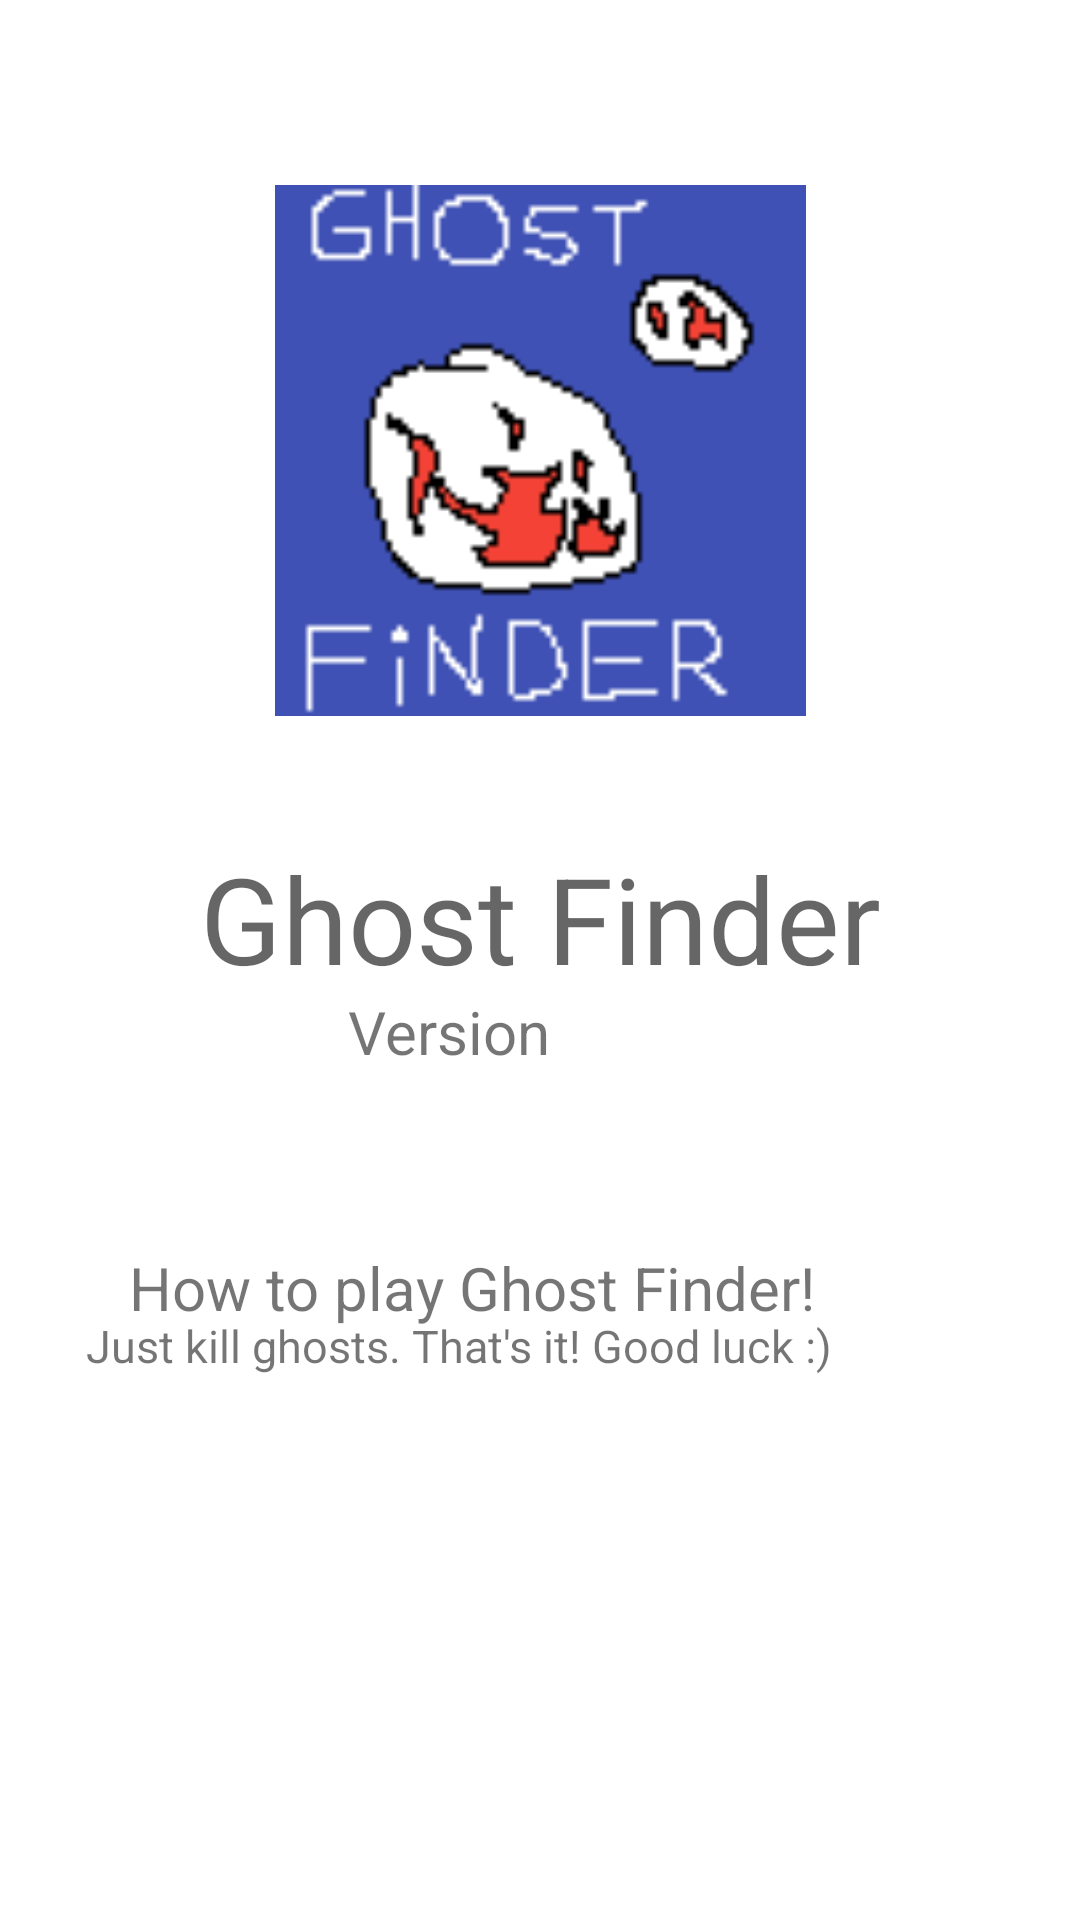

Write the Android layout XML for this screen, with the resource values it uses.
<!-- AndroidManifest.xml: application theme Theme.GhostFinder -->
<!-- res/layout/fragment_info.xml -->
<?xml version="1.0" encoding="utf-8"?>
<androidx.constraintlayout.widget.ConstraintLayout xmlns:android="http://schemas.android.com/apk/res/android"
    xmlns:app="http://schemas.android.com/apk/res-auto"
    xmlns:tools="http://schemas.android.com/tools"
    android:layout_width="match_parent"
    android:layout_height="match_parent"
    tools:context=".fragments.InfoFragment">

    <ImageView
        android:id="@+id/app_icon_imageview"
        android:layout_width="201dp"
        android:layout_height="177dp"
        android:src="@drawable/app_icon"
        app:layout_constraintBottom_toBottomOf="parent"
        app:layout_constraintEnd_toEndOf="parent"
        app:layout_constraintStart_toStartOf="parent"
        app:layout_constraintTop_toTopOf="parent"
        app:layout_constraintVertical_bias="0.133" />

    <TextView
        android:id="@+id/appname_textView"
        android:layout_width="wrap_content"
        android:layout_height="wrap_content"
        android:text="@string/app_name"
        android:textAppearance="@style/TextAppearance.AppCompat.Display2"
        android:textSize="40sp"
        app:layout_constraintBottom_toBottomOf="parent"
        app:layout_constraintEnd_toEndOf="parent"
        app:layout_constraintStart_toStartOf="parent"
        app:layout_constraintTop_toTopOf="parent"
        app:layout_constraintVertical_bias="0.476" />

    <TextView
        android:id="@+id/version_textView"
        android:layout_width="wrap_content"
        android:layout_height="wrap_content"
        android:textSize="20sp"
        app:layout_constraintBottom_toBottomOf="parent"
        app:layout_constraintEnd_toEndOf="parent"
        app:layout_constraintHorizontal_bias="0.579"
        app:layout_constraintStart_toStartOf="parent"
        app:layout_constraintTop_toTopOf="parent"
        app:layout_constraintVertical_bias="0.539"
        tools:text="1.0.0" />

    <TextView
        android:id="@+id/version_text"
        android:layout_width="wrap_content"
        android:layout_height="wrap_content"
        android:text="@string/version"
        android:textSize="20sp"
        app:layout_constraintBottom_toBottomOf="parent"
        app:layout_constraintEnd_toEndOf="parent"
        app:layout_constraintHorizontal_bias="0.396"
        app:layout_constraintStart_toStartOf="parent"
        app:layout_constraintTop_toTopOf="parent"
        app:layout_constraintVertical_bias="0.539"
        tools:text="Version" />

    <TextView
        android:id="@+id/how_to_textview"
        android:layout_width="wrap_content"
        android:layout_height="wrap_content"
        android:text="@string/how_to_play_ghost_finder"
        android:textAlignment="center"
        android:textSize="20sp"
        app:layout_constraintBottom_toBottomOf="parent"
        app:layout_constraintEnd_toEndOf="parent"
        app:layout_constraintHorizontal_bias="0.325"
        app:layout_constraintStart_toStartOf="parent"
        app:layout_constraintTop_toTopOf="parent"
        app:layout_constraintVertical_bias="0.678" />

    <TextView
        android:id="@+id/how_to_textview2"
        android:layout_width="313dp"
        android:layout_height="43dp"
        android:text="@string/just_kill_ghosts_that_s_it_good_luck"
        android:textAlignment="textStart"
        android:textSize="15sp"
        app:layout_constraintBottom_toBottomOf="parent"
        app:layout_constraintEnd_toEndOf="parent"
        app:layout_constraintHorizontal_bias="0.612"
        app:layout_constraintStart_toStartOf="parent"
        app:layout_constraintTop_toTopOf="parent"
        app:layout_constraintVertical_bias="0.734" />

</androidx.constraintlayout.widget.ConstraintLayout>
<!-- resources referenced by this layout -->
<resources>
  <!-- drawable app_icon: png bitmap (drawable, 1761 bytes) -->
  <string name="app_name">Ghost Finder</string>
  <string name="how_to_play_ghost_finder">How to play Ghost Finder!</string>
  <string name="just_kill_ghosts_that_s_it_good_luck">Just kill ghosts. That\'s it! Good luck :)</string>
  <string name="version">Version</string>
  <style name="Theme.GhostFinder" parent="Theme.MaterialComponents.DayNight.DarkActionBar">
          
          <item name="colorPrimary">@color/purple_500</item>
          <item name="colorPrimaryVariant">@color/purple_700</item>
          <item name="colorOnPrimary">@color/white</item>
          
          <item name="colorSecondary">@color/teal_200</item>
          <item name="colorSecondaryVariant">@color/teal_700</item>
          <item name="colorOnSecondary">@color/black</item>
          
          <item name="android:statusBarColor" tools:targetApi="l">?attr/colorPrimaryVariant</item>
          
      </style>
  <!-- not gathered from this repository: default colours our renderer supplied (Android Studio template values) -->
  <color name="purple_500">#FF6200EE</color>
  <color name="purple_700">#FF3700B3</color>
  <color name="teal_200">#FF03DAC5</color>
  <color name="teal_700">#FF018786</color>
  <color name="black">#FF000000</color>
  <color name="white">#FFFFFFFF</color>
</resources>
